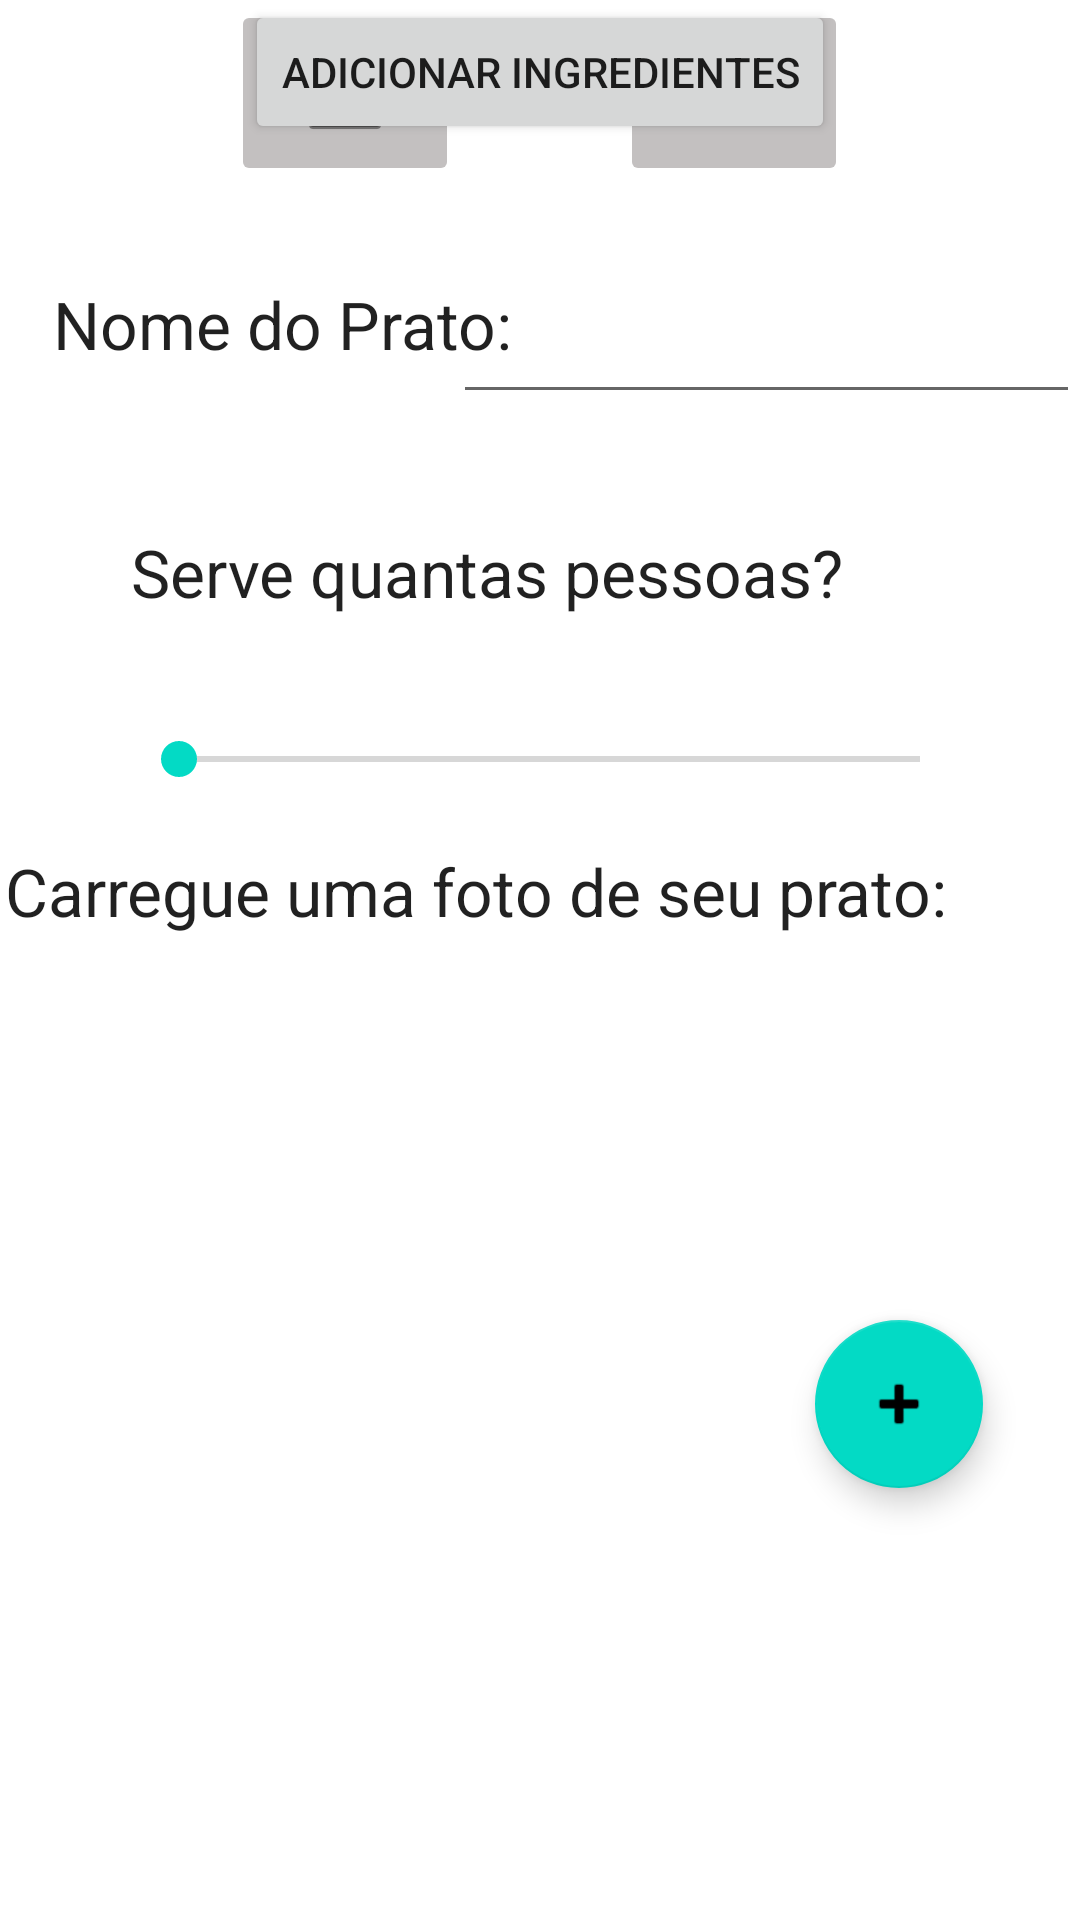

This screen was rendered from an Android layout file. Write that file and the resources it references.
<!-- AndroidManifest.xml: application theme Theme.ReceitasApp -->
<!-- res/layout/activity_receita.xml -->
<?xml version="1.0" encoding="utf-8"?>
<androidx.constraintlayout.widget.ConstraintLayout xmlns:android="http://schemas.android.com/apk/res/android"
    xmlns:app="http://schemas.android.com/apk/res-auto"
    xmlns:tools="http://schemas.android.com/tools"
    android:layout_width="match_parent"
    android:layout_height="match_parent"
    tools:context=".controller.ReceitaActivity">
    <TextView
        android:id="@+id/textView"
        android:layout_width="179dp"
        android:layout_height="46dp"
        android:text=" Nome do Prato:"
        android:textAppearance="@style/TextAppearance.AppCompat.Large"
        app:layout_constraintBottom_toBottomOf="parent"
        app:layout_constraintEnd_toEndOf="parent"
        app:layout_constraintHorizontal_bias="0.068"
        app:layout_constraintStart_toStartOf="parent"
        app:layout_constraintTop_toTopOf="parent"
        app:layout_constraintVertical_bias="0.157" />

    <EditText
        android:id="@+id/editTextNomePrato"
        android:layout_width="209dp"
        android:layout_height="43dp"
        android:ems="10"
        android:inputType="textPersonName"
        app:layout_constraintBottom_toBottomOf="parent"
        app:layout_constraintEnd_toEndOf="parent"
        app:layout_constraintHorizontal_bias="1.0"
        app:layout_constraintStart_toStartOf="parent"
        app:layout_constraintTop_toTopOf="parent"
        app:layout_constraintVertical_bias="0.159" />

    <SeekBar
        android:id="@+id/seekBar"
        android:layout_width="279dp"
        android:layout_height="30dp"
        android:max="10"
        android:progress="0"
        app:layout_constraintBottom_toBottomOf="parent"
        app:layout_constraintEnd_toEndOf="@+id/textView2"
        app:layout_constraintHorizontal_bias="0.0"
        app:layout_constraintStart_toStartOf="@+id/textView2"
        app:layout_constraintTop_toBottomOf="@+id/textView2"
        app:layout_constraintVertical_bias="0.058" />

    <TextView
        android:id="@+id/textView2"
        android:layout_width="273dp"
        android:layout_height="39dp"
        android:text="Serve quantas pessoas?"
        android:textAppearance="@style/TextAppearance.AppCompat.Large"
        app:layout_constraintBottom_toBottomOf="parent"
        app:layout_constraintEnd_toEndOf="parent"
        app:layout_constraintStart_toStartOf="parent"
        app:layout_constraintTop_toTopOf="parent"
        app:layout_constraintVertical_bias="0.293" />

    <TextView
        android:id="@+id/textView3"
        android:layout_width="357dp"
        android:layout_height="42dp"
        android:text="Carregue uma foto de seu prato:"
        android:textAppearance="@style/TextAppearance.AppCompat.Large"
        app:layout_constraintBottom_toBottomOf="parent"
        app:layout_constraintEnd_toEndOf="parent"
        app:layout_constraintStart_toStartOf="parent"
        app:layout_constraintTop_toTopOf="parent"
        app:layout_constraintVertical_bias="0.472" />

    <ImageButton
        android:id="@+id/imageButtonGaleria"
        android:layout_width="76dp"
        android:layout_height="62dp"
        android:backgroundTint="#C3C0C0"
        android:tint="#000000"
        app:layout_constraintEnd_toEndOf="parent"
        app:layout_constraintHorizontal_bias="0.271"
        app:layout_constraintStart_toStartOf="parent"
        app:srcCompat="@android:drawable/ic_menu_gallery"
        tools:layout_editor_absoluteY="429dp" />

    <ImageButton
        android:id="@+id/imageButtonCamera"
        android:layout_width="76dp"
        android:layout_height="62dp"
        android:backgroundTint="#C3C0C0"
        android:tint="#000000"
        app:layout_constraintEnd_toEndOf="parent"
        app:layout_constraintHorizontal_bias="0.728"
        app:layout_constraintStart_toStartOf="parent"
        app:srcCompat="@android:drawable/ic_menu_camera"
        tools:layout_editor_absoluteY="429dp" />

    <Button
        android:id="@+id/buttonIngrediente"
        android:layout_width="wrap_content"
        android:layout_height="wrap_content"
        android:text="Adicionar Ingredientes"
        app:layout_constraintEnd_toEndOf="parent"
        app:layout_constraintStart_toStartOf="parent"
        tools:layout_editor_absoluteY="539dp" />

    <com.google.android.material.floatingactionbutton.FloatingActionButton
        android:id="@+id/floatingActionButton2"
        android:layout_width="wrap_content"
        android:layout_height="wrap_content"
        android:layout_marginBottom="144dp"
        android:clickable="true"
        app:layout_constraintBottom_toBottomOf="parent"
        app:layout_constraintEnd_toEndOf="parent"
        app:layout_constraintHorizontal_bias="0.894"
        app:layout_constraintStart_toStartOf="parent"
        app:srcCompat="@android:drawable/ic_input_add" />

</androidx.constraintlayout.widget.ConstraintLayout>
<!-- resources referenced by this layout -->
<resources>
  <style name="Theme.ReceitasApp" parent="Theme.MaterialComponents.DayNight.DarkActionBar">
          
          <item name="colorPrimary">#DCDCDC</item>
          <item name="colorPrimaryVariant">#696969</item>
          <item name="colorOnPrimary">@color/white</item>
          
          <item name="colorSecondary">@color/teal_200</item>
          <item name="colorSecondaryVariant">@color/teal_700</item>
          <item name="colorOnSecondary">@color/black</item>
          
          <item name="android:statusBarColor" tools:targetApi="l">?attr/colorPrimaryVariant</item>
          
      </style>
  <!-- not gathered from this repository: default colours our renderer supplied (Android Studio template values) -->
  <color name="teal_200">#FF03DAC5</color>
  <color name="teal_700">#FF018786</color>
  <color name="black">#FF000000</color>
  <color name="white">#FFFFFFFF</color>
</resources>
